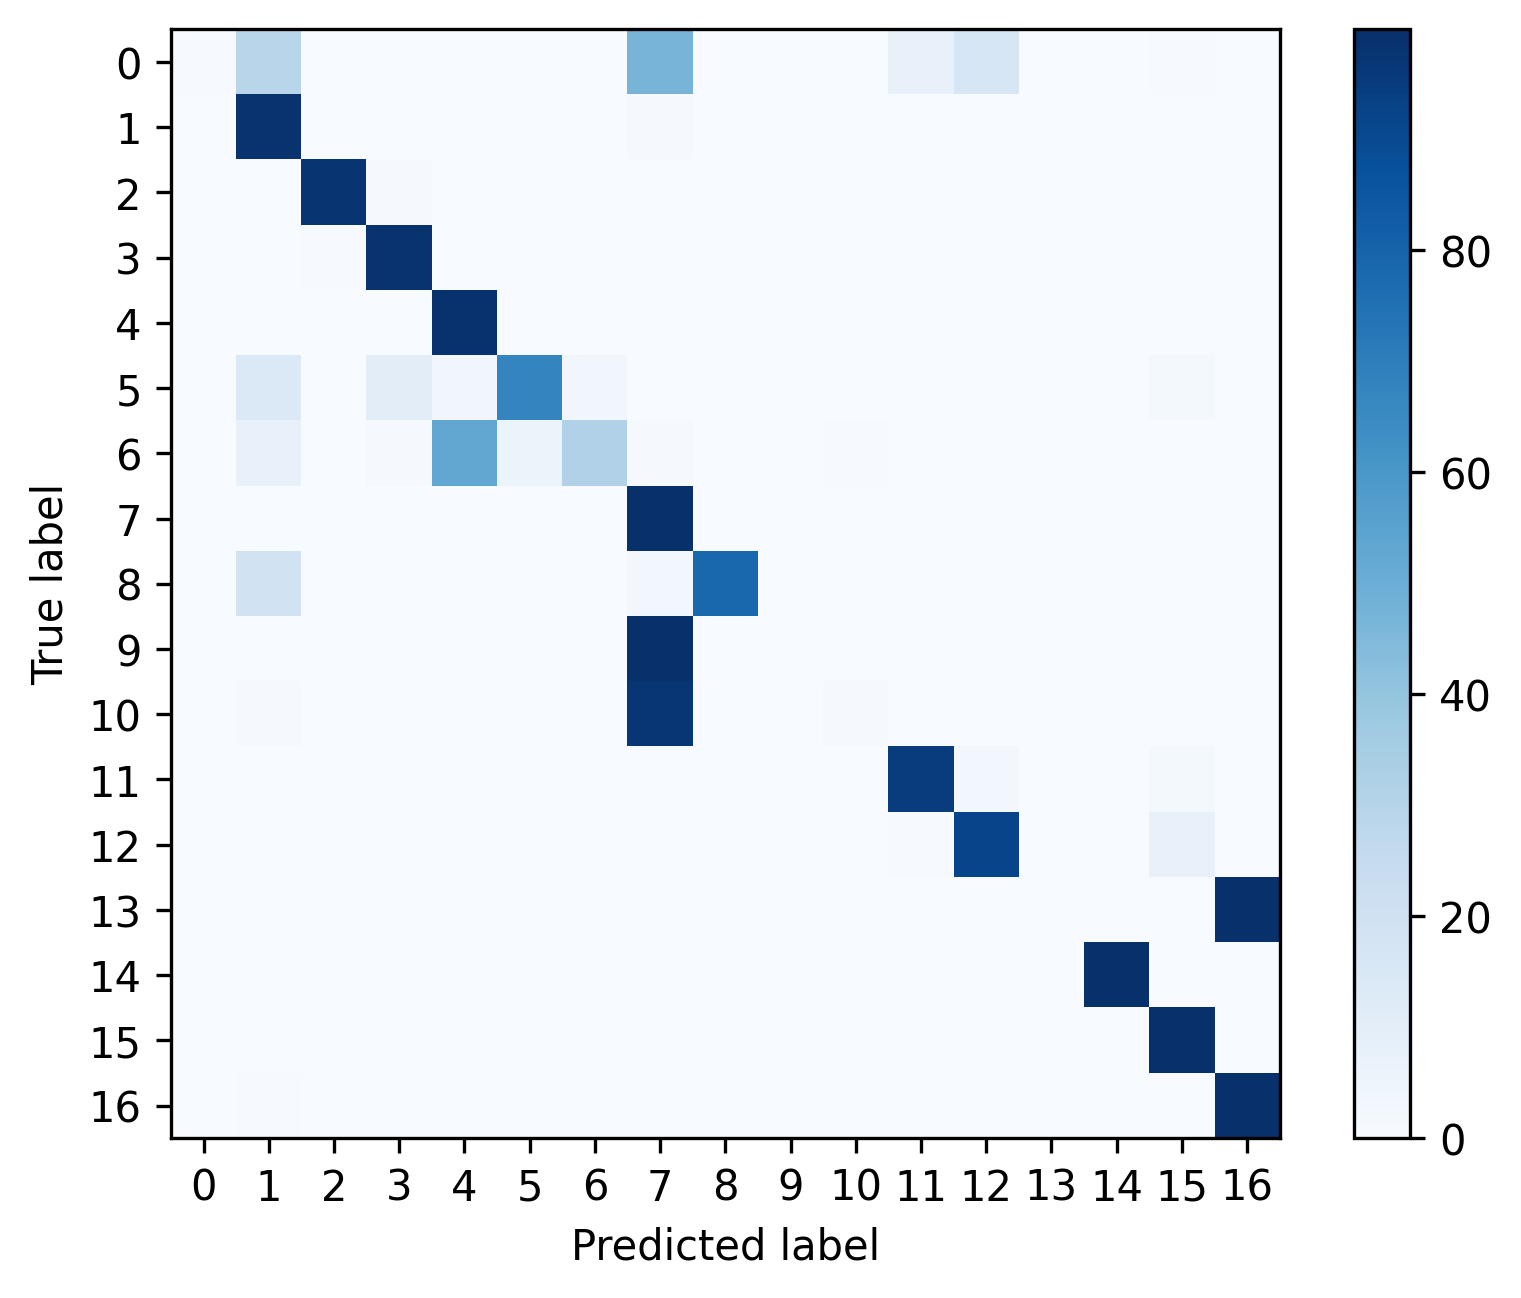

Source data for this figure (header and first rows):
, 0, 1, 2, 3, 4, 5, 6, 7, 8, 9, 10, 11, 12, 13, 14, 15, 16
0, 0.005208, 0.2917, 0.0, 0.0, 0.0, 0.0, 0.0, 0.4688, 0.0, 0.0, 0.0, 0.07292, 0.1562, 0.0, 0.0, 0.005208, 0.0
1, 0.0, 0.9835, 0.0, 0.001143, 0.0006857, 0.0004571, 0.0, 0.01143, 0.0, 0.0, 0.0, 0.0006857, 0.001143, 0.0, 0.0, 0.0009143, 0.0
2, 0.0, 0.003371, 0.979, 0.01086, 0.002247, 0.0007491, 0.0, 0.001498, 0.0, 0.0, 0.0, 0.0003745, 0.001498, 0.0, 0.0003745, 0.0, 0.0
3, 0.0, 0.002314, 0.006812, 0.9852, 0.001928, 0.0008997, 0.0002571, 0.0002571, 0.0, 0.0, 0.0, 0.0, 0.0, 0.0, 0.0, 0.0003856, 0.001928
4, 0.0, 0.002913, 0.002589, 0.002589, 0.9882, 0.001618, 0.0007551, 0.0, 0.0, 0.0, 0.0, 0.0006472, 0.0, 0.0, 0.0001079, 0.0005394, 0.0
5, 0.0, 0.1379, 0.0, 0.1034, 0.03448, 0.6724, 0.03448, 0.0, 0.0, 0.0, 0.0, 0.0, 0.0, 0.0, 0.0, 0.01724, 0.0
6, 0.0, 0.07407, 0.0, 0.01058, 0.5291, 0.05291, 0.3175, 0.01058, 0.0, 0.0, 0.005291, 0.0, 0.0, 0.0, 0.0, 0.0, 0.0
7, 6.987631891551953e-05, 0.003144, 6.987631891551953e-05, 0.0001398, 0.0, 0.000559, 0.0, 0.9952, 0.0, 0.0, 0.0001398, 0.0002096, 0.0002795, 0.0, 0.0, 0.0, 0.0001398
8, 0.0, 0.1905, 0.0, 0.0, 0.0, 0.0, 0.0, 0.02381, 0.7857, 0.0, 0.0, 0.0, 0.0, 0.0, 0.0, 0.0, 0.0
9, 0.0, 0.0006321, 0.0, 0.0, 0.0, 0.0005057, 0.0, 0.9986, 0.0, 0.0, 0.0, 0.0, 0.0002528, 0.0, 0.0, 0.0, 0.0
10, 0.0, 0.01092, 0.0, 0.0007278, 0.0, 0.003639, 0.001456, 0.9738, 0.0, 0.0, 0.009461, 0.0, 0.0, 0.0, 0.0, 0.0, 0.0
11, 0.0, 0.0002427, 0.0, 0.0, 0.0002427, 0.0002427, 0.0, 0.0002427, 0.0, 0.0, 0.0002427, 0.9493, 0.02791, 0.0, 0.0007282, 0.02087, 0.0
12, 0.0, 0.0005014, 0.0, 0.0, 0.0, 0.0, 0.0005014, 0.0002507, 0.0, 0.0, 0.0, 0.004262, 0.9205, 0.0, 0.0002507, 0.0737, 0.0
13, 0.0, 0.001562, 0.0, 0.0, 0.0, 0.0, 0.0, 0.0, 0.0, 0.0, 0.0, 0.0, 0.0, 0.0, 0.0, 0.0, 0.9984
14, 0.0, 0.0006477, 0.0, 0.0, 0.0, 0.0004048, 0.0, 0.0, 0.0, 0.0, 0.0, 0.0005668, 0.0001619, 0.0, 0.9981, 0.0, 8.096510404015869e-05
15, 0.0, 0.0004399, 0.0, 0.0, 0.0, 0.0004399, 0.0, 0.0, 0.0, 0.0, 0.0, 0.0, 0.0005132, 0.0, 0.0, 0.9986, 0.0
16, 0.0, 0.00393, 0.0, 0.0, 0.0, 8.932559178204556e-05, 0.0, 8.932559178204556e-05, 0.0, 0.0, 0.0, 0.0, 0.0, 0.0, 0.0, 0.0, 0.9959
